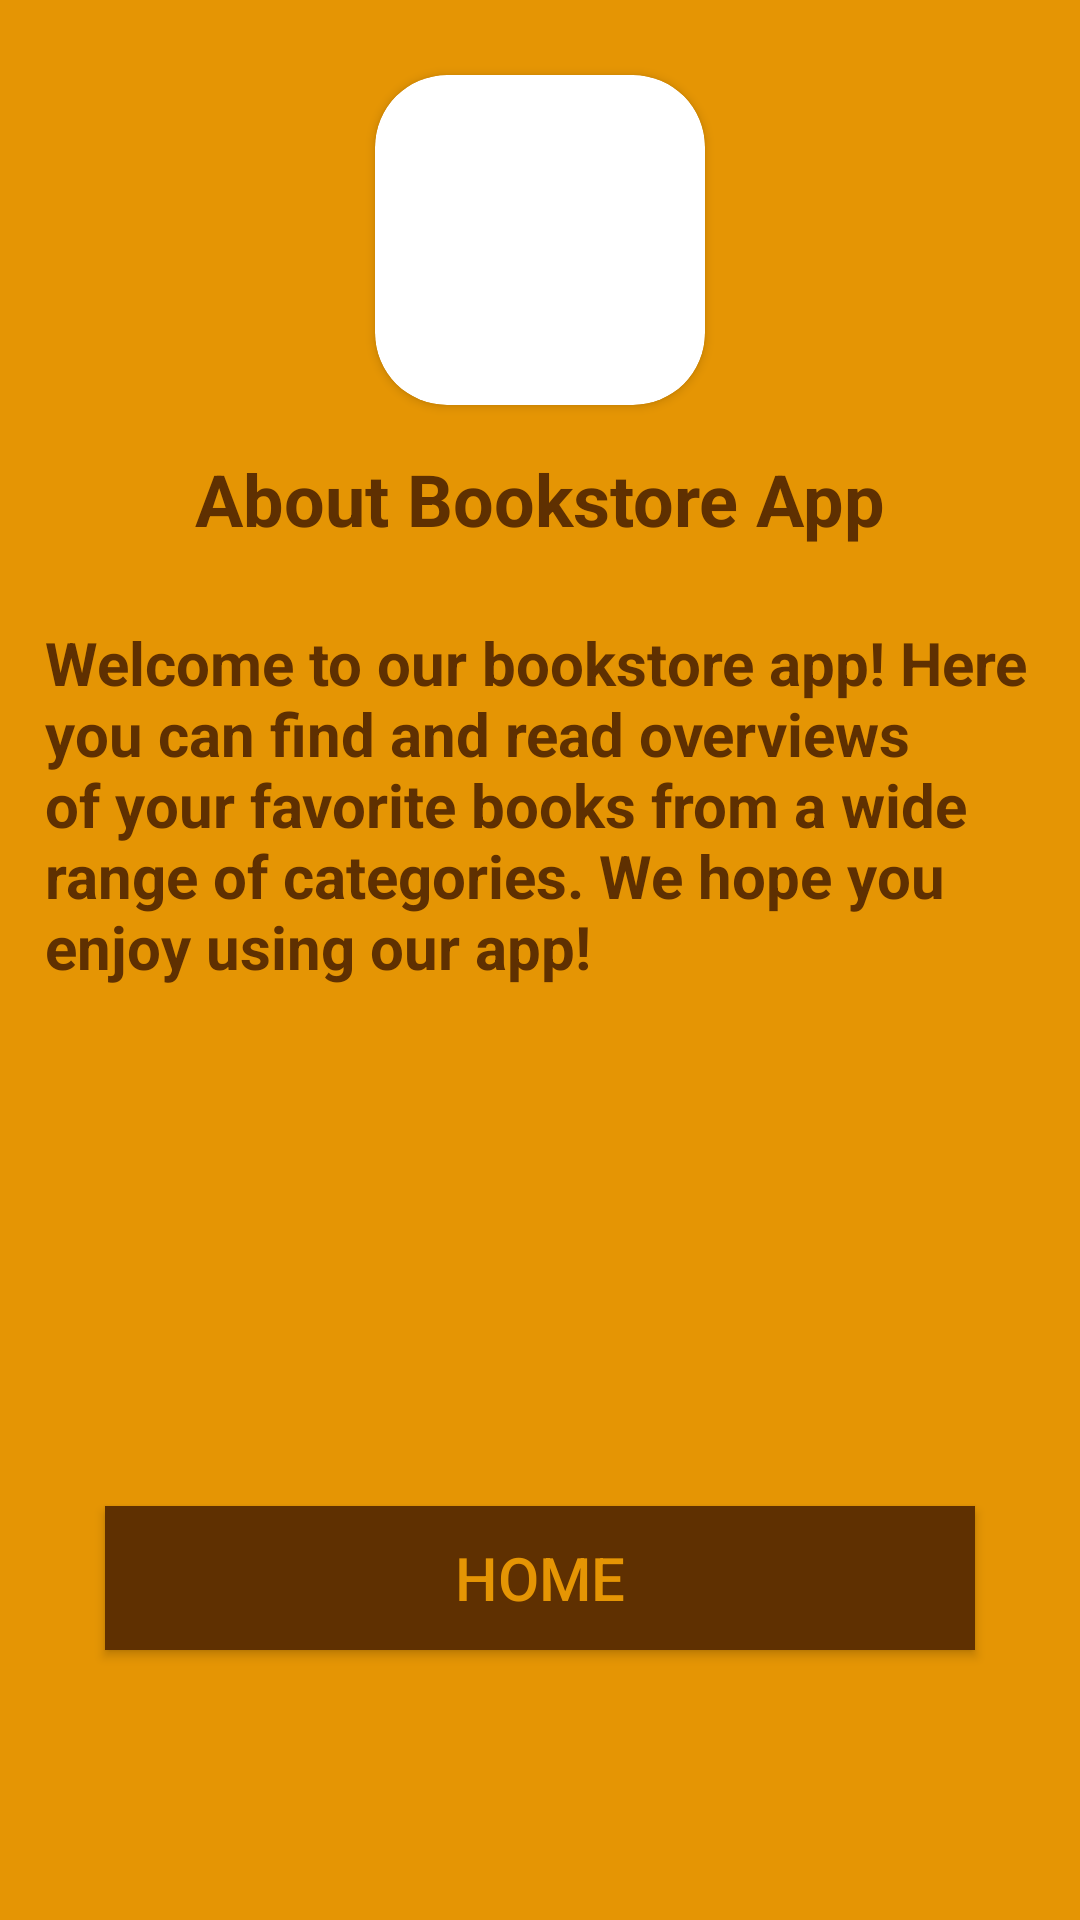

Produce the Android XML layout that renders to this screen, including the resource entries it uses.
<!-- AndroidManifest.xml: application theme MAA -->
<!-- res/layout/fragment_about_app.xml -->
<?xml version="1.0" encoding="utf-8"?>
<FrameLayout xmlns:android="http://schemas.android.com/apk/res/android"
    xmlns:tools="http://schemas.android.com/tools"
    android:layout_width="match_parent"
    android:layout_height="match_parent"
    xmlns:app="http://schemas.android.com/apk/res-auto"
    android:background="@color/orange"
    tools:context=".fragment.AboutAppFragment">

    
    <androidx.cardview.widget.CardView
        android:layout_width="110dp"
        android:layout_height="110dp"
        app:cardCornerRadius="24dp"
        android:layout_marginTop="25dp"
        android:layout_marginBottom="25dp"
        android:elevation="10dp"
        android:layout_gravity="top|center">

        <ImageView
            android:layout_width="110dp"
            android:layout_height="110dp"
            android:contentDescription="@string/logo"
            android:src="@drawable/logo" />

    </androidx.cardview.widget.CardView>

    <LinearLayout
        android:layout_width="match_parent"
        android:layout_height="wrap_content"
        android:layout_gravity="top|center"
        android:orientation="vertical">

        <TextView
            android:id="@+id/txt_title"
            android:layout_width="match_parent"
            android:layout_height="wrap_content"
            android:textColor="@color/brown"
            android:text="@string/about_app_title"
            android:textSize="24sp"
            android:textStyle="bold"
            android:layout_marginTop="150dp"
            android:gravity="center"/>

        <TextView
            android:layout_width="match_parent"
            android:layout_height="wrap_content"
            android:textColor="@color/brown"
            android:text="@string/about_app_subtitle"
            android:textStyle="bold"
            android:textSize="20sp"
            android:layout_marginTop="25dp"
            android:layout_marginHorizontal="15dp"/>

    </LinearLayout>

    <Button
        android:id="@+id/btnHome"
        android:layout_width="match_parent"
        android:layout_height="wrap_content"
        android:background="@color/brown"
        android:layout_gravity="bottom|center"
        android:layout_marginBottom="90dp"
        android:layout_marginHorizontal="35dp"
        android:text="@string/home"
        android:textColor="@color/orange"
        android:textSize="20sp"/>

</FrameLayout>
<!-- resources referenced by this layout -->
<resources>
  <color name="brown">#5F3001</color>
  <color name="orange">#E59504</color>
  <string name="about_app_subtitle">Welcome to our bookstore app! Here you can find and read overviews of your favorite books from a wide range of categories. We hope you enjoy using our app!</string>
  <string name="about_app_title">About Bookstore App</string>
  <string name="home">HOME</string>
  <string name="logo">LOGO</string>
  <style name="MAA" parent="Theme.AppCompat.Light.NoActionBar">
          <item name="colorPrimary">@color/orange</item>
          <item name="colorPrimaryDark">@color/brown</item>
          <item name="titleTextColor">@color/brown</item>
      </style>
</resources>
